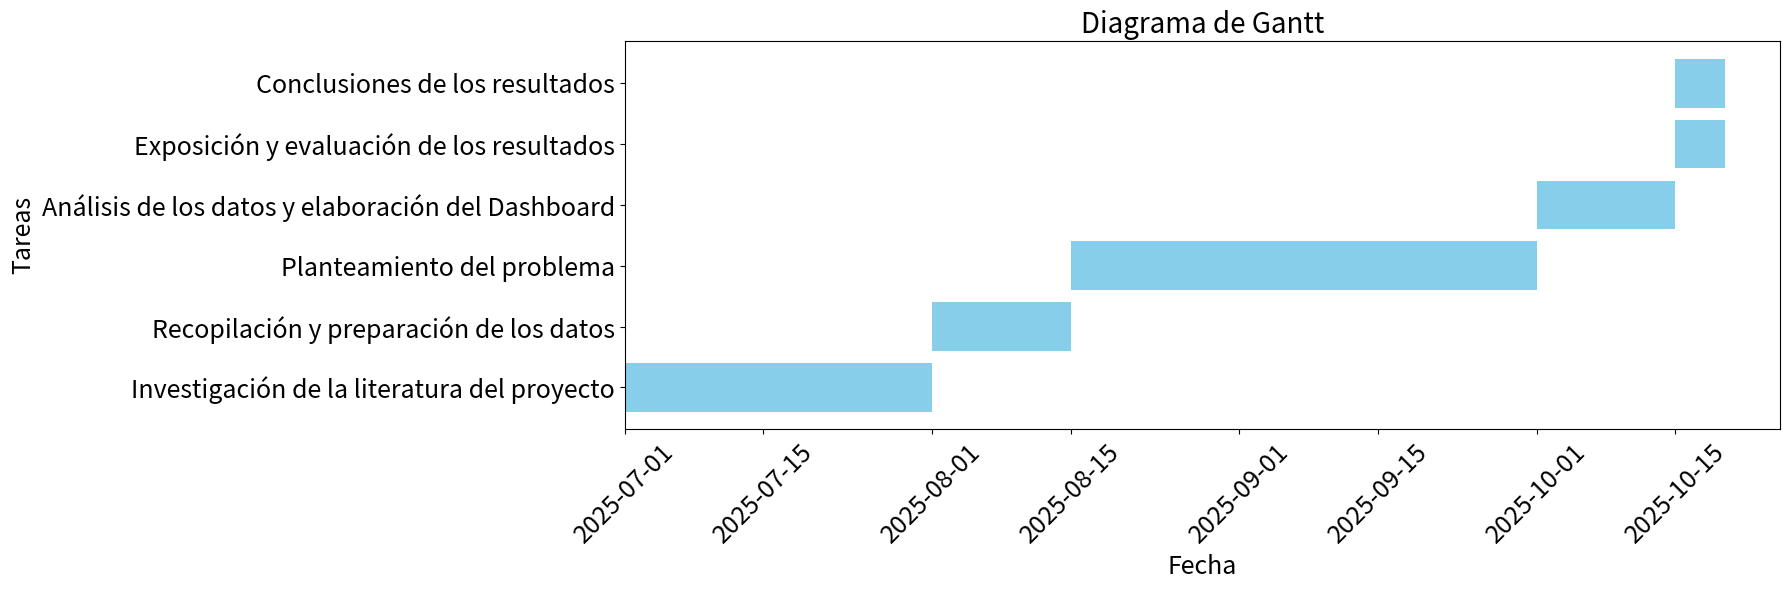

Source code (Python):
import pandas as pd

import matplotlib.pyplot as plt

# Datos de ejemplo para el diagrama de Gantt
tasks = ['Investigación de la literatura del proyecto', 
        'Recopilación y preparación de los datos', 
        'Planteamiento del problema', 
        'Análisis de los datos y elaboración del Dashboard',
        'Exposición y evaluación de los resultados',
        'Conclusiones de los resultados'
        ]
start_dates = ['2025-07-01', '2025-08-01', '2025-08-15', '2025-10-01', '2025-10-15', '2025-10-15']
end_dates = ['2025-08-01', '2025-08-15', '2025-10-01', '2025-10-15', '2025-10-20', '2025-10-20']

# Convertir las fechas a formato datetime
start_dates = pd.to_datetime(start_dates)
end_dates = pd.to_datetime(end_dates)

# Crear un DataFrame
df = pd.DataFrame({
    'Tarea': tasks,
    'Inicio': start_dates,
    'Fin': end_dates
})

# Crear el diagrama de Gantt
fig, ax = plt.subplots(figsize=(18, 6))

for i, task in enumerate(df['Tarea']):
    ax.barh(task, (df['Fin'][i] - df['Inicio'][i]).days, left=df['Inicio'][i], color='skyblue')

# Configurar el formato del eje x

ax.set_xlabel('Fecha', fontsize=18)
ax.set_ylabel('Tareas', fontsize=18)
ax.set_title('Diagrama de Gantt', fontsize=20)
ax.tick_params(axis='x', labelsize=18)
ax.tick_params(axis='y', labelsize=18)

plt.xticks(rotation=45)
plt.tight_layout()

# Mostrar el gráfico
plt.show()